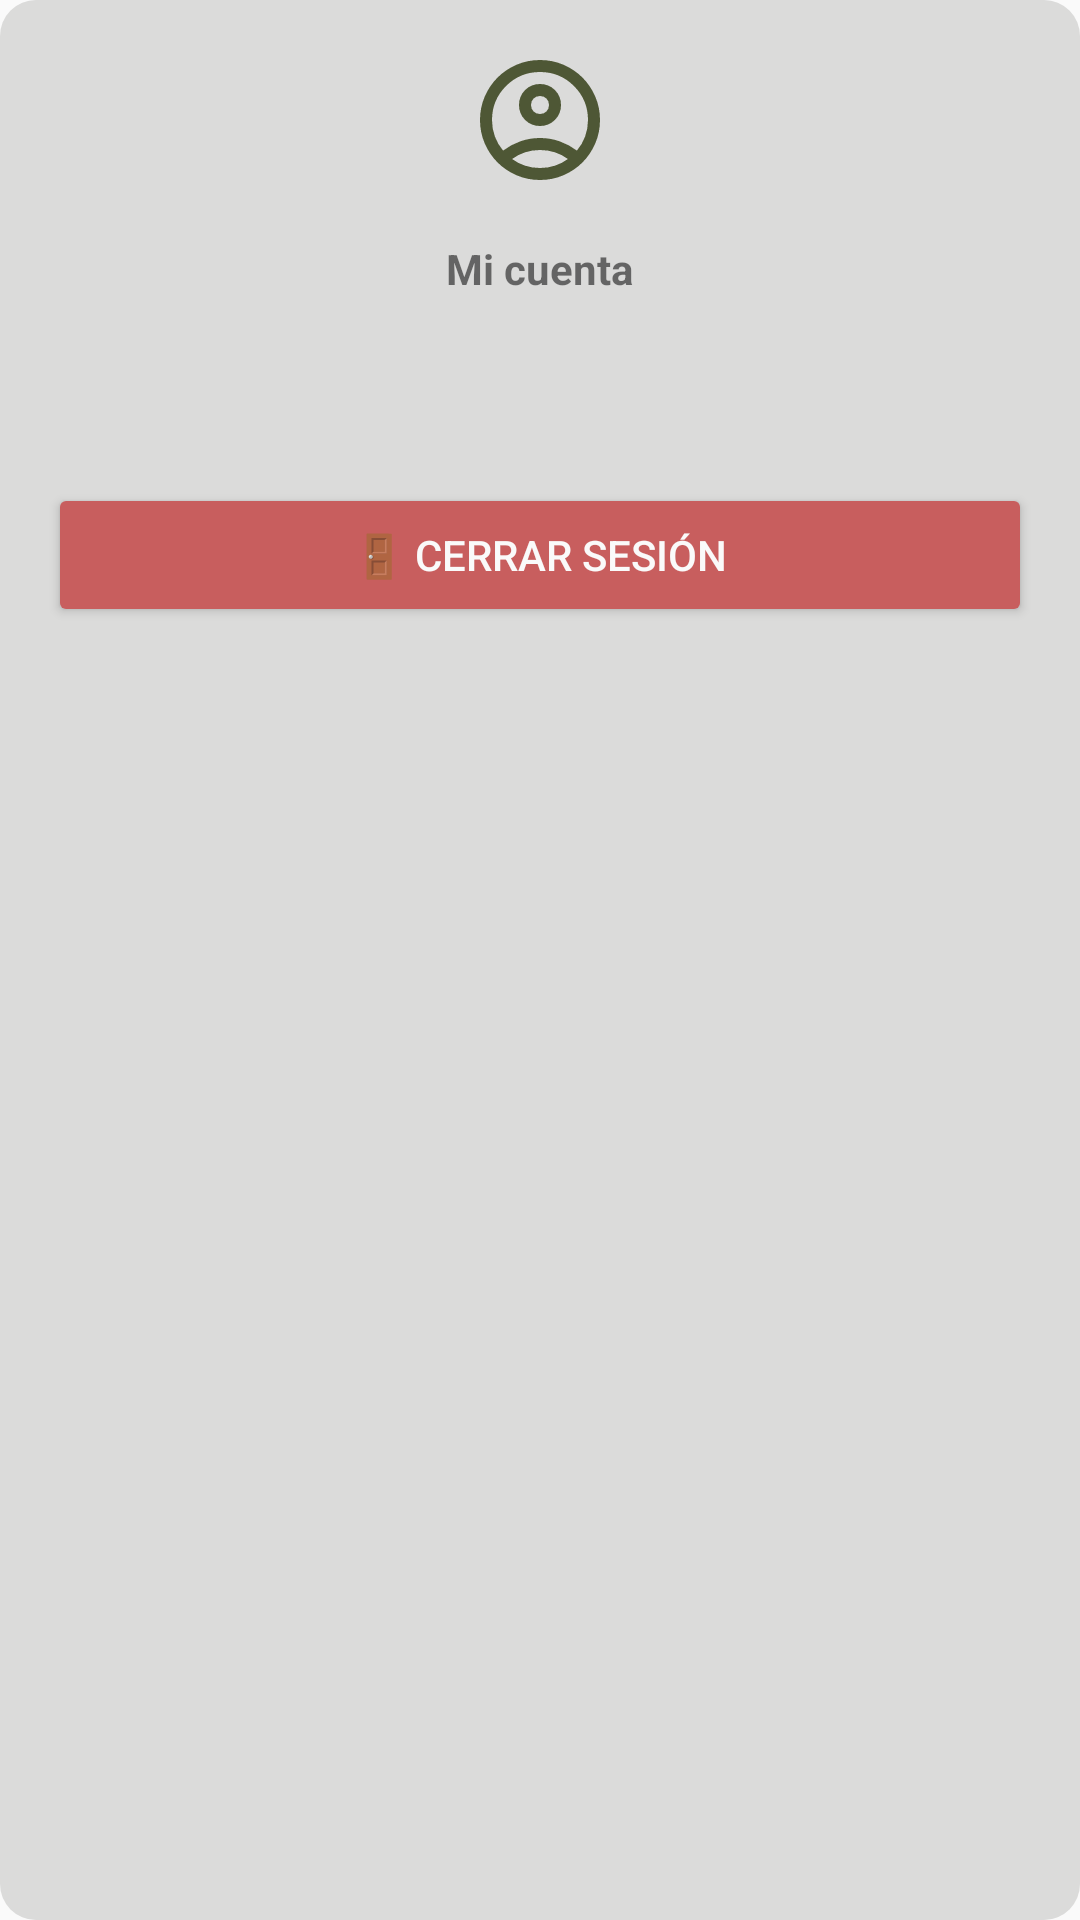

Write the Android layout XML for this screen, with the resource values it uses.
<!-- AndroidManifest.xml: application theme Theme.NuevoPackAdmin -->
<!-- res/layout/popup_account_menu.xml -->
<?xml version="1.0" encoding="utf-8"?>
<LinearLayout xmlns:android="http://schemas.android.com/apk/res/android"
    android:orientation="vertical"
    android:padding="16dp"
    android:background="@drawable/bg_popup"
    android:layout_width="wrap_content"
    android:layout_height="wrap_content">

    <ImageView
        android:layout_width="48dp"
        android:layout_height="48dp"
        android:src="@drawable/ic_account_popup"
        android:layout_gravity="center_horizontal"
        />

    <TextView
        android:id="@+id/tituloMiCuenta"
        android:layout_width="wrap_content"
        android:layout_height="wrap_content"
        android:textStyle="bold"
        android:text="@string/titulo_mi_cuenta"
        android:layout_marginTop="16dp"
        android:layout_gravity="center_horizontal" />

    <TextView
        android:id="@+id/tvNombre"
        android:layout_width="wrap_content"
        android:layout_height="wrap_content"
        android:textStyle="bold"
        android:layout_marginTop="8dp"
        android:layout_gravity="center_horizontal" />

    <TextView
        android:id="@+id/tvCorreo"
        android:layout_width="wrap_content"
        android:layout_height="wrap_content"
        android:layout_marginTop="4dp"
        android:layout_gravity="center_horizontal" />

    <Button
        android:id="@+id/btnCerrarSesion"
        android:layout_width="match_parent"
        android:layout_height="wrap_content"
        android:textColor="@color/blanco"
        android:text="@string/btn_sidebar_cerrar_sesion"
        android:backgroundTint="@color/rojo_manzana"
        android:layout_marginTop="12dp" />
</LinearLayout>
<!-- resources referenced by this layout -->
<resources>
  <color name="blanco">#FAFAFA</color>
  <color name="rojo_manzana">#c85e5e</color>
  <!-- drawable bg_popup (drawable) -->
  <shape xmlns:android="http://schemas.android.com/apk/res/android"
      android:shape="rectangle">
      <solid android:color="@color/gris_medio"/>
      <corners android:radius="12dp" />
      <elevation android:height="4dp"/>
  </shape>
  <!-- drawable ic_account_popup (drawable) -->
  <vector xmlns:android="http://schemas.android.com/apk/res/android"
      android:width="24dp"
      android:height="24dp"
      android:viewportWidth="960"
      android:viewportHeight="960">
    <path
        android:pathData="M234,684q51,-39 114,-61.5T480,600q69,0 132,22.5T726,684q35,-41 54.5,-93T800,480q0,-133 -93.5,-226.5T480,160q-133,0 -226.5,93.5T160,480q0,59 19.5,111t54.5,93ZM480,520q-59,0 -99.5,-40.5T340,380q0,-59 40.5,-99.5T480,240q59,0 99.5,40.5T620,380q0,59 -40.5,99.5T480,520ZM480,880q-83,0 -156,-31.5T197,763q-54,-54 -85.5,-127T80,480q0,-83 31.5,-156T197,197q54,-54 127,-85.5T480,80q83,0 156,31.5T763,197q54,54 85.5,127T880,480q0,83 -31.5,156T763,763q-54,54 -127,85.5T480,880ZM480,800q53,0 100,-15.5t86,-44.5q-39,-29 -86,-44.5T480,680q-53,0 -100,15.5T294,740q39,29 86,44.5T480,800ZM480,440q26,0 43,-17t17,-43q0,-26 -17,-43t-43,-17q-26,0 -43,17t-17,43q0,26 17,43t43,17ZM480,380ZM480,740Z"
        android:fillColor="@color/verde_oscuro"/>
  </vector>
  <string name="btn_sidebar_cerrar_sesion">🚪 Cerrar sesión</string>
  <string name="titulo_mi_cuenta">Mi cuenta</string>
  <style name="Theme.NuevoPackAdmin" parent="Theme.AppCompat.Light.NoActionBar">
          <item name="colorPrimary">#6A7348</item>
          <item name="colorPrimaryDark">#4E5735</item>
          <item name="colorAccent">#FFDD57</item>
      </style>
  <color name="gris_medio">#DBDBDA</color>
  <color name="verde_oscuro">#4E5735</color>
</resources>
